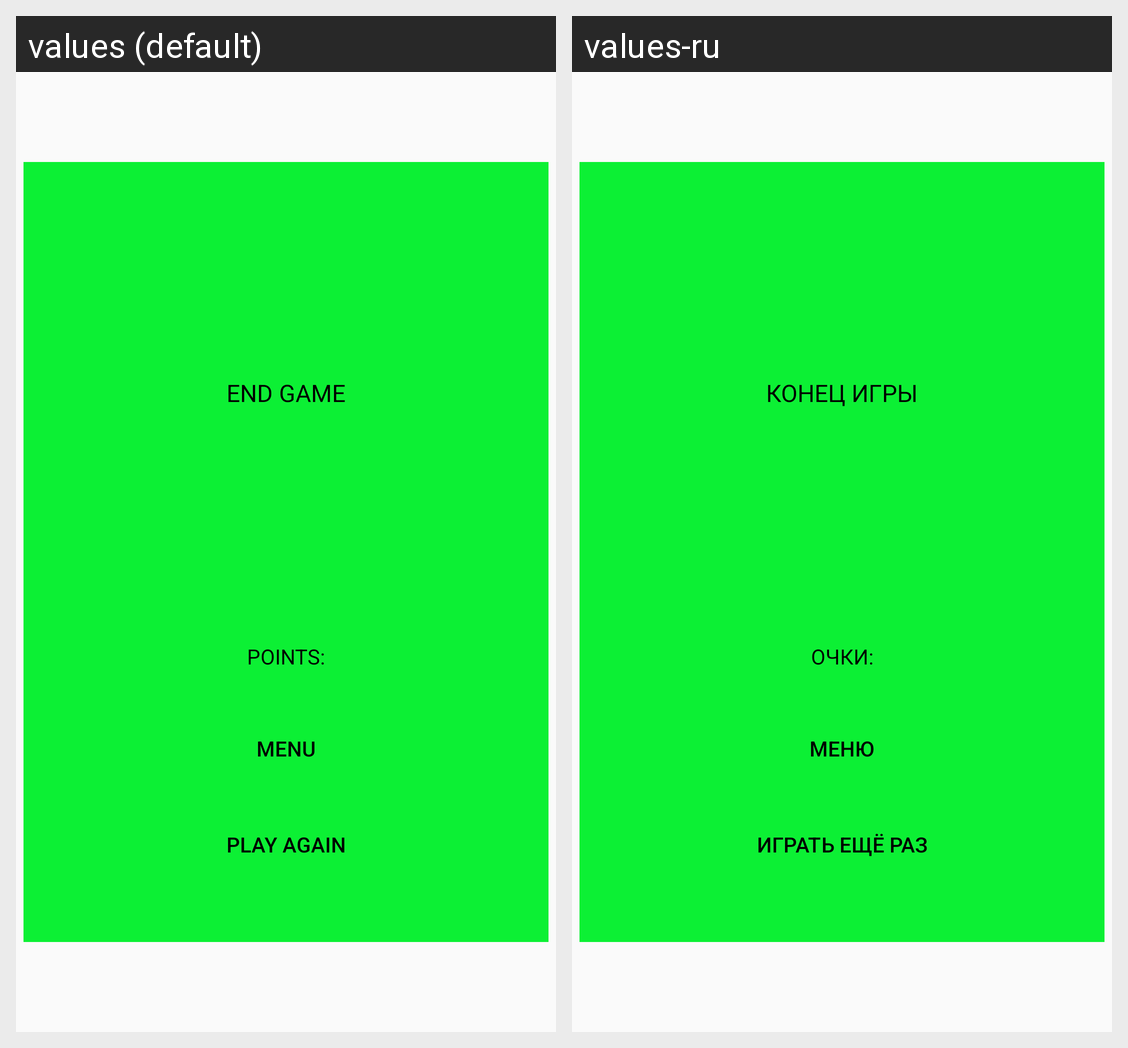

Here is an Android app screen in its default locale and in the app's own translations. Write out the translated-string differences for the strings that appear on this screen.
Android screen res/layout/activity_7.xml rendered under 2 locales, left to right: values (default), values-ru. Device: Nexus 5 (rendered at 1080×1920; each locale shown at half size, 540×960, under a caption strip naming it); theme Theme.TetrisLiga.
Strings drawn on this screen, with the default value and each locale's value (text and hints the layout hard-codes, and strings that could not be matched under every locale, appear in the picture but are not listed):

end_game
  values: End game
  values-ru: Конец игры

points
  values: Points:
  values-ru: Очки:

menu
  values: Menu
  values-ru: Меню

play_again
  values: Play again
  values-ru: Играть ещё раз
